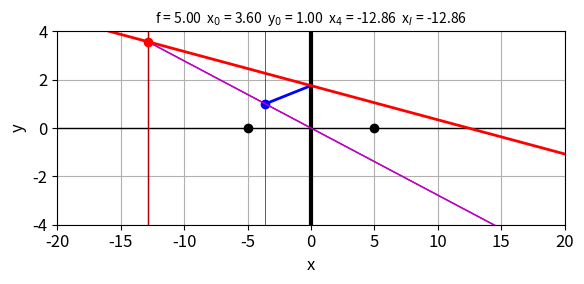

Here is the Python script that generated this plot:
# -*- coding: utf-8 -*-
"""
S004.py               06 June 2025
 
 RAY OPTICS
   Matrix methods in paraxial optics
   TRANSFOMATION MATRICES: ABCD matrices
[redacted]
    https://d-arora.github.io/Doing-Physics-With-Matlab/
Documentation
    https://d-arora.github.io/Doing-Physics-With-Matlab/pyDocs/S003.pdf

Functions to generate the transformation matrices ABCD

THIN  LENS  --> optical path through the optical system
"""

import numpy as np
from numpy import arange, exp, linspace, zeros, amax, sqrt
from numpy import pi, sin, cos, tan, arctan
import matplotlib.pyplot as plt
import time

tStart = time.time()

plt.close('all')

#%%  INITIALIZE VARIABLES
#   a elevation (slope angle) [rad), aD slope angle [deg], y y-coordinate 
a = zeros(5); aD = zeros(5); y = zeros(5)
RD = 180/pi; DR = pi/180     # rad --> deg   deg --> rad
p = 0; q = 1                 # p input  /  q output

#%%  Inputs >>>
# Refractive indices
n0 = 1; n1 = 1.5 
# Convex front surface of lens: radius of curvature   R0 > 0 
R0 = 4   
# focal length: used to determine radius of concave rear of lens R1 < 0
f = 5  
# y coordinate point 0             
y[p] = 1                  
# Elevation (slope angle) 0 --> 1  [deg]
aD[p] = 12             # <<< slope angle [deg]
# Translation object plane to lens  0 --> 1: L01
L01 = 3.6
# Translation lens to image plane 3 --> 4: L34           
L34 = 10          
if L01 < f: L34 = f*L01/(L01-f)
# Concave rear surface of lens: radius of curvature   R1 > 0 
R1 = 1/R0 - n0/(f*(n1-n0))
R1 = 1/R1


#%% FUNCTIONS

def TM1(L):        # M1 Translation matrix 
    A = 1; B = L; C = 0; D = 1
    M = zeros([2,2])
    M[0,0] = A; M[0,1] = B; M[1,0] = C; M[1,1] = D
    return M

def TM4(R,n0,n1):        # M4 Refraction at a spherical interface 
    A = 1; B = 0; C = (n0-n1)/(n1*R); D = n0/n1
    M = zeros([2,2])
    M[0,0] = A; M[0,1] = B; M[1,0] = C; M[1,1] = D
    return M


#%%
def Tsetup(y0,aD0,L):
    a0 = DR*aD0
    M = TM1(L)
    y1,a1 = M@[y0,a0]
    aD1 = RD*a1
    return y1, aD1, M

def Rsetup(y0,aD0,R,n0,n1):
    a0 = DR*aD0
    M = TM4(R,n0,n1)
    y1,a1 = M@[y0,a0]
    aD1 = RD*a1
    return y1, aD1, M 

   
#%% Do transformations
# Translation 0 --> 1
y[q], aD[q], M1 = Tsetup(y[p],aD[p],L01)

# Refraction 1 --> 2
p = 1; q = 2
y[q], aD[q], M2 = Rsetup(y[p],aD[p],R0,n0,n1)

# Refraction 2 --> 3
p = 2; q = 3
y[q], aD[q], M3 = Rsetup(y[p],aD[p],R1,n1,n0)

# Translation 3 --> 4
p = 3; q = 4
y[q], aD[q], M4 = Tsetup(y[p],aD[p],L34)

a = aD*DR     # deg to rad

# System mmatrix
M = M4@M3@M2@M1
y1,a1 = M@[y[0],a[0]]
a1D = RD*a1
A = M[0,0]; B = M[0,1]; C = M[1,0]; D = M[1,1]


#%% Line from (x0,y0) through Origin (0,) / intersection point = image point
if L01 > f:
   xC = linspace(-L01,L34,999)
else:  
   xC = linspace(L34,20,999)
mC = -y[0]/L01
yC = mC*xC

# line 3 --> 4
bL = y[3]            # intercept
mL = (a[3])          # slope
x4 = bL/(mC - mL)    # intersection point x4
y4 = mL*x4+bL        # intersection point y4

xO = linspace(-20,20,999)
yO = a[3]*xO + y[3] 

#xxx

#%% GRAPHICS
plt.rcParams["figure.figsize"] = (6,3)
plt.rcParams['font.size'] = 12
fig1, ax = plt.subplots(nrows=1, ncols=1)

# Ray through centre of lens and output point
ax.plot(xC,yC,'m',lw = 1)  
ax.plot(xC[-1],yC[-1],'mo',ms = 6)

# Focal points 1 and 2
ax.plot(-f,0,'ko',ms = 6)    
ax.plot(f,0,'ko',ms = 6)      

# Optical axis and lens plane
X = [-20,26]; Y = [0,0]; ax.plot(X,Y,'k',lw = 1) 
X = [0,0]; Y = [-4,4]; ax.plot(X,Y,'k',lw = 3) 
# Image plane
X = [x4,x4]; Y = [-4,4]; ax.plot(X,Y,'k',lw = 1) 


# Input ray 0--> 1, input point (object), input plane
X = [-L01,0]; Y = [y[0],y[1]]; ax.plot(X,Y,'b',lw = 2) 
ax.plot(-L01,y[0],'bo',ms = 6)      
X = [-L01,-L01]; Y = [-4,4]; ax.plot(X,Y,'b',lw = 0.5) 

# Output ray 3 --> 4, output point (image), output plane
if L01 > f:
   X = [0,L34]; Y = [y[3],y[4]]; ax.plot(X,Y,'r',lw = 2)  
   ax.plot(L34,y[4],'ro',ms = 6)    
if L01 < f:     
   X = xO; Y = yO; ax.plot(X,Y,'r',lw = 2)  
   ax.plot(xC,yC,'m',lw = 1) 
   ax.plot(x4,y4,'ro',ms = 6) 
X = [L34,L34]; Y = [-4,4]; ax.plot(X,Y,'r',lw = 0.5) 
   


ax.set_xlim([-20,20]); ax.set_ylim([-4,4])
ax.set_title(r'f = %0.2f' %f +
     '  x$_0$ = %0.2f' %L01 + '  y$_0$ = %0.2f' %y[0] + 
     '  x$_4$ = %0.2f' %L34 + '  x$_I$ = %0.2f' %x4, fontsize = 10)
ax.set_xlabel('x', fontsize=12)
ax.set_ylabel('y', fontsize=12)
ax.grid()
fig1.tight_layout()

#xxx

#%% OUTPUT TO CONSOLE 
# print(' ')
# print('Propagation of a ray through a thin lens oprical system')
print('INPUTS')
print('   refractive index of air, n0 = %0.2f' % n0)
print('   refractive index of lens n1 = %0.2f' % n1)
print('   focal length, f = %0.2f' % f)
print('   radius convex front spherical surface of lens, R0 = %0.2f' % R0)
print('   Object plane,  L01 = %0.2f' % L01)
print('   Object height, y0 = %0.2f' % y[0])
print('   Incident ray elevation, a01 = %0.2f deg' % aD[0])
print('   Translation distance 3 --> 4,  L34 = %0.2f' % L34)
print('OUTPUTS  ')
print('   radius concave rear spherical surface of lens, R1 = %0.2f' % R1)
print('   refracted ray elevation, a34 = %0.2f' % aD[4])
print('   image plane,   x4 = %0.2f' % x4)
print('   image height,  y4 = %0.2f' % y4)
q = y[4]/y[0]; print('   lateral magnification, m = %0.2f' % q)
if a[0]!= 0:
   q = a[4]/a[0]
   print('   angular magnification, mA = %0.2f' % q)
print('   M --> A = %0.2f' % A + '  B = %0.2f' % B +
      '  C = %0.2f' % C + '  B = %0.2f' %D)
tExe = time.time() - tStart
print('\nExecution time %0.0f s' %tExe)

#%% Save figures
# fig1.savefig('a1.png')   
     
      


